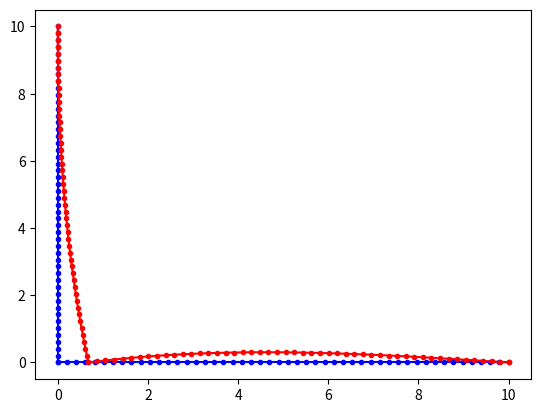

The matplotlib source for this figure:
import numpy as np
import math


class Node:
    applied_x: float | None = None
    applied_y: float | None = None
    applied_moment: float | None = None

    def __init__(
        self,
        name: str,
        position: np.ndarray,
    ):
        self.name = name
        self.position = position

    def add_x_dof(self, force: float):
        self.applied_x = force

    def add_y_dof(self, force: float):
        self.applied_y = force

    def add_rotation_dof(self, moment: float):
        self.applied_moment = moment


class FrameElement:
    start: Node
    end: Node
    area: float
    second_moment_of_inertia: float
    elastic_modulus: float

    assembly_matrix: np.ndarray | None = None
    global_deflections: np.ndarray | None = None

    def __init__(
        self,
        start: Node,
        end: Node,
        area: float,
        second_moment_of_inertia: float,
        elastic_modulus: float,
    ):
        self.start = start
        self.end = end
        self.area = area
        self.second_moment_of_inertia = second_moment_of_inertia
        self.elastic_modulus = elastic_modulus

    def alpha(self):
        vector = self.end.position - self.start.position

        return math.atan2(vector[1], vector[0])

    def undeflected_position(self, t: np.ndarray) -> np.ndarray:
        return self.start.position + t[:, None] * (
            self.end.position - self.start.position
        )

    def deflected_position(self, t: np.ndarray, scale) -> np.ndarray:
        d_e = self.get_local_deflections()

        N_1 = 1 - 3 * t**2 + 2 * t**3
        N_2 = t**3 * L - 2 * t**2 * L + t * L
        N_3 = 3 * t**2 - 2 * t**3
        N_4 = t**3 * L - t**2 * L

        axial_deflection = (1 - t) * d_e[0] + t * d_e[3]

        transverse_deflection = (
            N_1 * d_e[1] + N_2 * d_e[2] + N_3 * d_e[4] + N_4 * d_e[5]
        )

        deflections_x = axial_deflection * math.cos(
            self.alpha()
        ) - transverse_deflection * math.sin(self.alpha())

        deflections_y = axial_deflection * math.sin(
            self.alpha()
        ) + transverse_deflection * math.cos(self.alpha())

        deflections = np.column_stack((deflections_x, deflections_y))

        return self.undeflected_position(t) + deflections * scale

    def get_local_stiffness(self):
        L = np.linalg.norm(self.end.position - self.start.position)

        beta = self.area * L**2 / self.second_moment_of_inertia

        coef = self.elastic_modulus * self.second_moment_of_inertia / (L**3)

        return coef * np.array(
            [
                [beta, 0, 0, -beta, 0, 0],
                [0, 12, 6 * L, 0, -12, 6 * L],
                [0, 6 * L, 4 * L**2, 0, -6 * L, 2 * L**2],
                [-beta, 0, 0, beta, 0, 0],
                [0, -12, -6 * L, 0, 12, -6 * L],
                [0, 6 * L, 2 * L**2, 0, -6 * L, 4 * L**2],
            ]
        )

    def get_transformation_matrix(self):
        s = math.sin(self.alpha())
        c = math.cos(self.alpha())

        inner = np.array([[c, s, 0], [-s, c, 0], [0, 0, 1]])

        return np.block([[inner, np.zeros_like(inner)], [np.zeros_like(inner), inner]])

    def get_stiffness(self):
        _lambda = self.get_transformation_matrix()
        return _lambda.T @ self.get_local_stiffness() @ _lambda

    def get_global_stiffness(self):
        if self.assembly_matrix is None:
            raise Exception(
                "Frame system must be solved before accessing element global stiffness"
            )

        return self.assembly_matrix @ self.get_stiffness() @ self.assembly_matrix.T

    def get_local_deflections(self):
        if self.global_deflections is None:
            raise Exception(
                "Frame system must be solved before accessing element global deflections"
            )

        return self.get_transformation_matrix() @ self.global_deflections

    def get_local_forces(self):
        return self.get_local_stiffness() @ self.get_local_deflections()

    def get_global_forces(self):
        return self.get_transformation_matrix().T @ self.get_local_forces()


class FrameSystem:
    nodes: dict[str, Node] = {}
    elements: list[FrameElement] = []

    dof_deflections: np.ndarray

    def create_node(self, name: str, x: float, y: float) -> Node:
        node = Node(name, np.array([x, y]))

        self.nodes[name] = node

        return node

    def create_element(
        self,
        node_1: Node,
        node_2: Node,
        area: float,
        moment_of_inertia: float,
        elastic_modulus: float,
    ) -> FrameElement:
        element = FrameElement(node_1, node_2, area, moment_of_inertia, elastic_modulus)

        self.elements.append(element)

        return element

    def solve(self):
        Q = np.array([])

        x_indices = {}
        y_indices = {}
        moment_indices = {}

        for node in self.nodes.values():
            if node.applied_x is not None:
                Q = np.append(Q, node.applied_x)
                x_indices[node.name] = len(Q) - 1

            if node.applied_y is not None:
                Q = np.append(Q, node.applied_y)
                y_indices[node.name] = len(Q) - 1

            if node.applied_moment is not None:
                Q = np.append(Q, node.applied_moment)
                moment_indices[node.name] = len(Q) - 1

        for element in self.elements:
            start = element.start
            end = element.end

            A = np.zeros((len(Q), 6))

            if start.name in x_indices:
                A[x_indices[start.name], 0] = 1

            if start.name in y_indices:
                A[y_indices[start.name], 1] = 1

            if start.name in moment_indices:
                A[moment_indices[start.name], 2] = 1

            if end.name in x_indices:
                A[x_indices[end.name], 3] = 1

            if end.name in y_indices:
                A[y_indices[end.name], 4] = 1

            if end.name in moment_indices:
                A[moment_indices[end.name], 5] = 1

            element.assembly_matrix = A

        K_global = sum(element.get_global_stiffness() for element in self.elements)

        self.dof_deflections = np.linalg.solve(K_global, Q)

        for element in self.elements:
            element.global_deflections = (
                element.assembly_matrix.T @ self.dof_deflections
            )


L = 10
A = 1e-5
I = 5e-4
E = 200e9

system = FrameSystem()

node_a = system.create_node("A", 0, L)

node_b = system.create_node("B", 0, 0)
node_b.add_x_dof(0)
node_b.add_rotation_dof(140e3)

node_c = system.create_node("C", L, 0)
node_c.add_rotation_dof(0)

element_1 = system.create_element(node_a, node_b, A, I, E)
element_2 = system.create_element(node_b, node_c, A, I, E)

system.solve()

t = np.linspace(0, 1, 50)

import matplotlib.pyplot as plt

plt.plot(
    element_1.undeflected_position(t)[:, 0],
    element_1.undeflected_position(t)[:, 1],
    "b.-",
)

plt.plot(
    element_1.deflected_position(t, 50)[:, 0],
    element_1.deflected_position(t, 50)[:, 1],
    "r.-",
)

plt.plot(
    element_2.undeflected_position(t)[:, 0],
    element_2.undeflected_position(t)[:, 1],
    "b.-",
)

plt.plot(
    element_2.deflected_position(t, 50)[:, 0],
    element_2.deflected_position(t, 50)[:, 1],
    "r.-",
)

plt.show()
